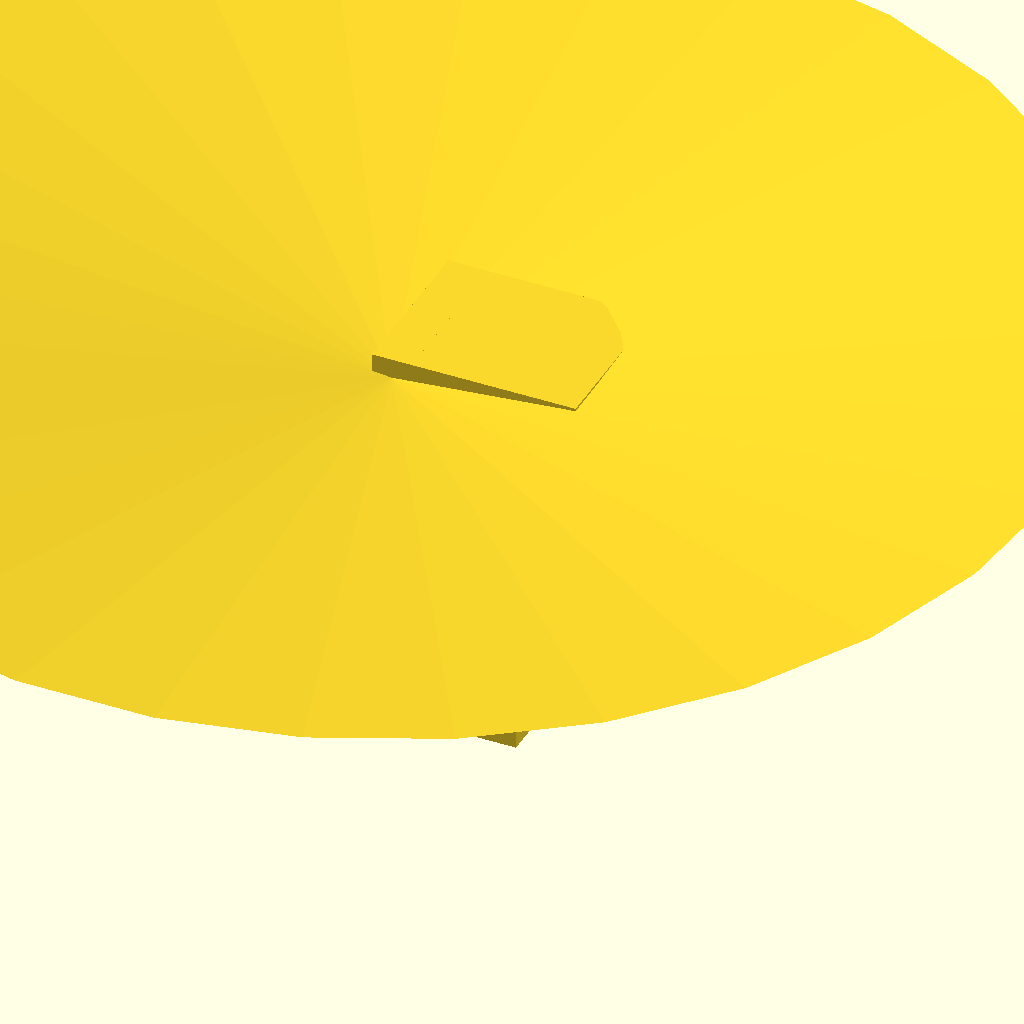
Cell 1: rendered with the file's own defaults.
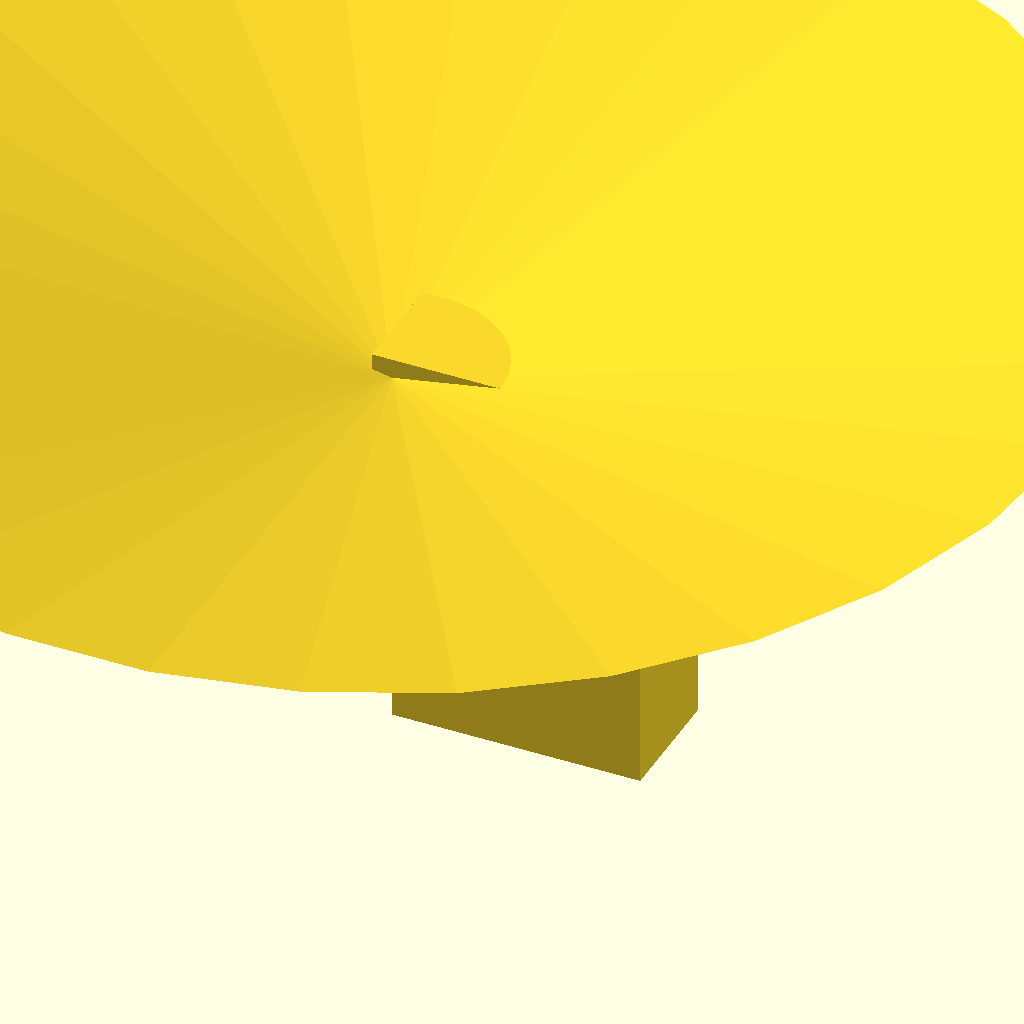
Cell 2: the same model with outer_diameter_spout = 20.
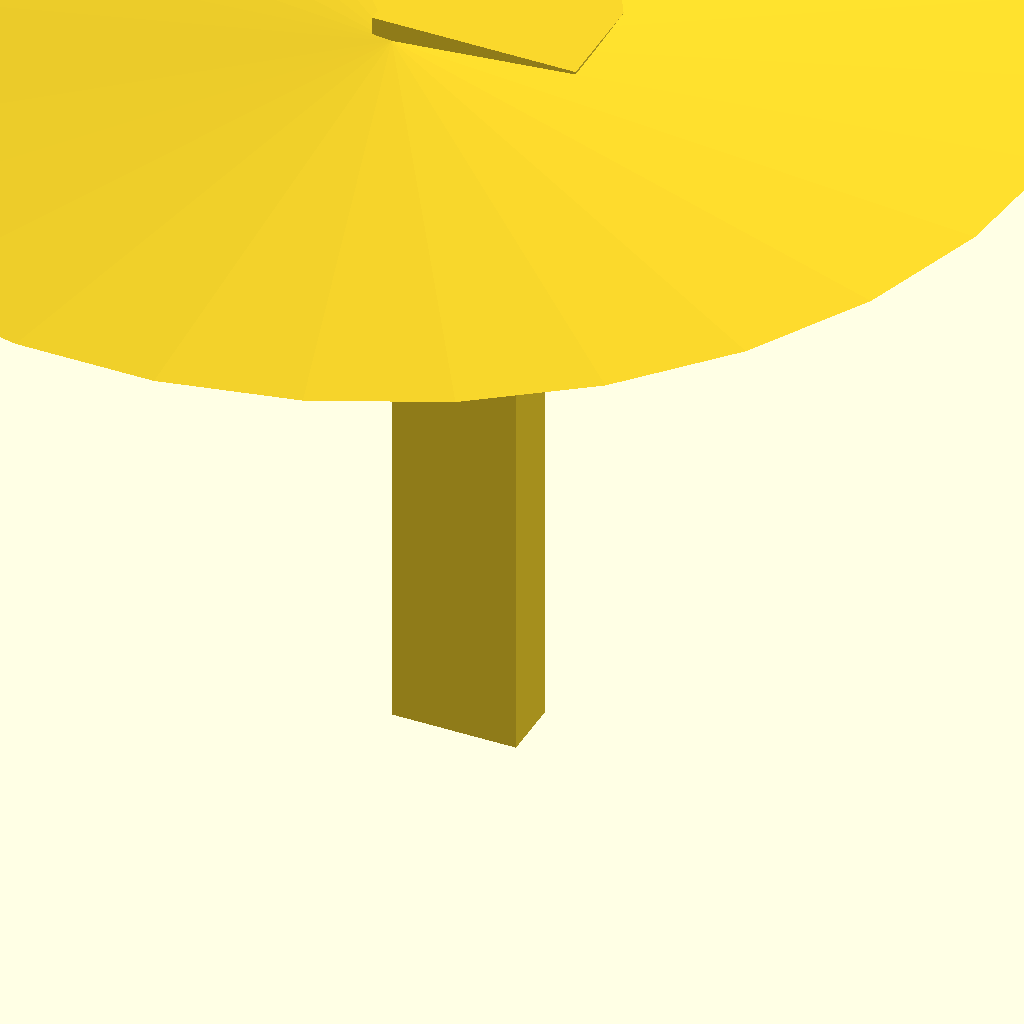
Cell 3: the same model with height_cone = 60.
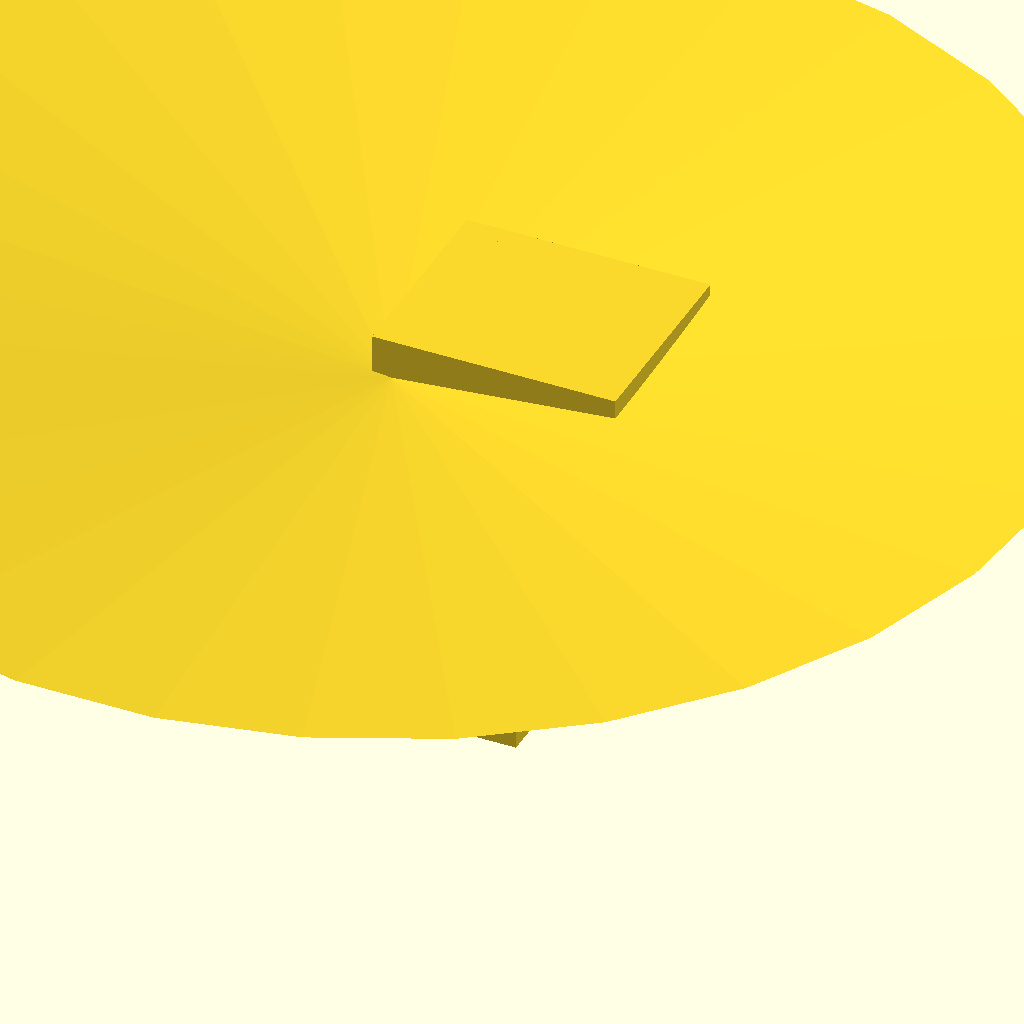
Cell 4: the same model with wall_thickness = 3.2.
One fixed orthographic camera (rotation 55°, 0°, 25°; colour scheme Cornfield) for every cell.
The OpenSCAD source (bench/results/main/code/llama3.2_3b/lab_funnel_60mm_s0_a0.scad):
// Dimensions in mm
outer_diameter_spout = 10;
inner_bore_spout = outer_diameter_spout - 2 * 1.6; // 6.8 mm
height_cone = 30;
wall_thickness = 1.6;

// Spout
translate([0, 0, 0]) 
    linear_extrude(height = height_cone) 
        polygon(points=[[0, 0], [outer_diameter_spout, 0], [outer_diameter_spout, outer_diameter_spout/2], [0, outer_diameter_spout]]);

// Cone
translate([0, 0, height_cone]) 
    rotate_extrude(height = height_cone - 30) 
        polygon(points=[[0, 0], [outer_diameter_spout, 0], [outer_diameter_spout + (60-outer_diameter_spout)/2 * sqrt(3), outer_diameter_spout/2]]); 

// Wall
translate([0, 0, height_cone]) 
    for (x = [-1.6, 1.6]) 
        translate([x, 0, 0])
            cube(size=[outer_diameter_spout + 2 * wall_thickness, outer_diameter_spout + 2 * wall_thickness, wall_thickness]);
Customizer parameters (derived from the source; name, type, default, range or options):
outer_diameter_spout: number, default 10
height_cone: number, default 30
wall_thickness: number, default 1.6
